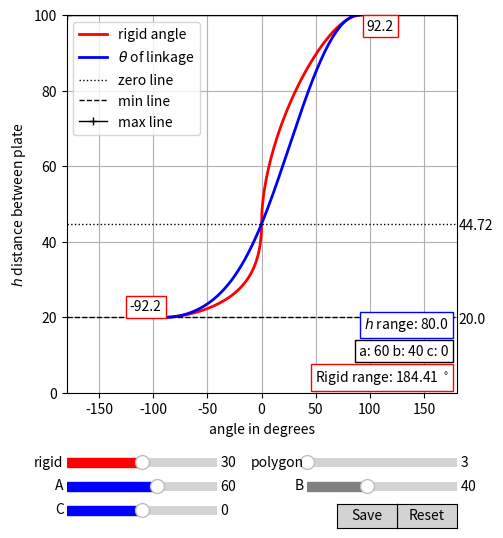

Write the Python code that produced this figure.

import math
from numpy import pi, sin
import numpy as np
import matplotlib.pyplot as plt
from matplotlib.widgets import Slider, Button, RadioButtons

def sin2(a):
    return math.sin(a)*math.sin(a)

def tan2(a):
    return math.tan(a)*math.tan(a)
    
def distributeH(start, end, iterations):
    total = end - start
    iterationstep = total/iterations
    iterationsteps = int(total/iterationstep)
    hdata = []
    for i in range(iterationsteps):
        hdata.append(start + i*iterationstep)
    hdata.append(end)
    return hdata

def getMinH(a,b,c):
    return math.sqrt(abs(math.pow(a-b, 2) - math.pow(c,2)))

def getMaxH(a,b,c):
    return math.sqrt(abs(math.pow(a+b, 2) - math.pow(c,2)))
    
def getD(h,c):
    return math.sqrt(math.pow(c,2) + math.pow(h,2))

def getZeroH(a,b,c):
     return math.sqrt(abs(a**2 - (b+c)**2))

def sin2(a):
	return math.sin(a)*math.sin(a)

def tan2(a):
	return math.tan(a)*math.tan(a)
    
def getRigidKinematicAngle (sectorAngles, pDegrees):
    # p = angle in degrees
    p = math.radians(pDegrees)
    a1 = sectorAngles[0]
    a2 = sectorAngles[1]
    a3 = sectorAngles[2]
    a4 = sectorAngles[3]
    cosa2 = math.cos(a2)
    l1 = 2*math.sin(a1)*math.sin(a2)*math.tan(p/2)
    l2 = 4*sin2(a1)*sin2(a3)*tan2(p/2) - (cosa2 - math.cos(a1 - a3 - a4) + (cosa2 - math.cos(a1 + a3 - a4))* tan2(p/2))* (cosa2 - math.cos(a1 + a3 + a4) + (cosa2 - math.cos(a1 - a3 + a4))* tan2(p/2)) 
    l3 = cosa2 - math.cos(a1 - a3 - a4) + (cosa2 - math.cos(a1 + a3 - a4))* tan2(p/2)
    halftanP = l1 * math.sqrt(abs(l2))/l3
    halftanP_ = -l1 * math.sqrt(abs(l2))/l3
    P = 2*math.atan(halftanP)
    P_ = 2*math.atan(halftanP_)
    return P, P_

def ZimmermanRigidCheck (rigid, basePolygonSides): 
    a1, a2, a3, a4 = getSectorAngles(rigid, basePolygonSides, "zimmerman")
    if abs(a1 - a4) >= abs(a2 - a3):
        return True
    else:
        return False

def getSectorAngles(sectorAdjacentToDrivingAngle, basePolygonSides, order="foschi"):
    # the edge of the polygon is truncated, doubling the number of sides
    # ie. a triangle base side, because an irregular hexagon after truncating
    sides = basePolygonSides*2 
    polygonAngle = ((sides - 2)*180)/sides
    print ("[getSectorAngles]", basePolygonSides, sectorAdjacentToDrivingAngle, polygonAngle)
    sectorAdjacentToJaw = 360 - 90 - polygonAngle - sectorAdjacentToDrivingAngle
    if order == "zimmerman":
        # sector angles are returned in the order for the zimmerman check
        sectorAnglesDegrees = [polygonAngle, 90, sectorAdjacentToJaw, sectorAdjacentToDrivingAngle]
        a1 = sectorAnglesDegrees[0]
        a2 = sectorAnglesDegrees[1]
        a3 = sectorAnglesDegrees[2]
        a4 = sectorAnglesDegrees[3]
    if order == "foschi":
        # sector angles are returned in the order for rigid kinematics equations by Foschi et al 
        sectorAnglesDegrees = [90, sectorAdjacentToJaw, sectorAdjacentToDrivingAngle, polygonAngle]
        a1 = sectorAnglesDegrees[0]
        a2 = sectorAnglesDegrees[1]
        a3 = sectorAnglesDegrees[2]
        a4 = sectorAnglesDegrees[3]
    print (order, a1, a2, a3, a4)
    return a1, a2, a3, a4

def getGraphData(a,b,c,rigid,iterations):
    sectorAnglesDegrees = getSectorAngles(rigid_slider.val, poly_slider.val, "foschi")
    sectorAngleRadians = [0,0,0,0]
    for i,sa in enumerate(sectorAnglesDegrees):
        sectorAngleRadians[i] = math.radians(sa)
    # 1. calculate min and max height
    minH = getMinH(a,b,c)
    maxH = getMaxH(a,b,c)
    hData = []
    tData = []
    rData = []
    hData = distributeH(minH, maxH, iterations)
    hData.sort()
    for h in hData:
        theta0 = getTheta0(a,b,c,h)
        rA, rA_ = getRigidKinematicAngle(sectorAngleRadians, theta0)
        tData.append(theta0)
        rData.append(math.degrees(rA_))
    return hData, tData, rData

def getAngles(a,b,c,h):
    # equation 1
    d = getD(h,c)
    print ("d", d)
    if (d >= a+b):
        print ("d is longer")
        costhetaA = 1
        thetaH = math.degrees(math.acos(c/(a+b)))
    else:
        # equation 2
        thetaH = math.degrees(math.acos(c/d))
        # equation 3
        costhetaA = ( math.pow(d,2) + math.pow(b,2) - math.pow(a,2) )/(2*d*b)
        print ("d", d, "a+b", a+b, "cosø", costhetaA, "øh", thetaH)
    
    if costhetaA < -1:
        costhetaA = -1
    print ("costhetaA", costhetaA)
    thetaA = math.degrees(math.acos(costhetaA))
    theta0 = 180 - thetaH - thetaA

    #print ("theta0", h, theta0)
    return theta0, thetaH, thetaA    
    
def getTheta0(a,b,c,h):
    # equation 1
    d = getD(h,c)
    #print("getTheta0", a, b, c, d, h)
    if d > 0:
        if (d >= a+b):
            #print "d is longer"
            costhetaA = 1
            thetaH = math.degrees(math.acos(c/(a+b)))
        else:
            # equation 2
            thetaH = math.degrees(math.acos(c/d))
            # equation 3
            costhetaA = ( math.pow(d,2) + math.pow(b,2) - math.pow(a,2) )/(2*d*b)
            #print "d", d, "a+b", a+b, "cosø", costhetaA, "øh", thetaH
        if costhetaA < -1:
            costhetaA = -1
        thetaA = math.degrees(math.acos(costhetaA))
        theta0 = 180 - thetaH - thetaA
        return theta0
    else:
         return 0    
    

# Define an action for modifying the line when any slider's value changes
def rigid_changed(val):
    global b_value
    heightData, thetaData, rigidData = getGraphData(a_slider.val,b_value,c_slider.val,rigid_slider.val,points)
    zeroHValue = getZeroH(a_slider.val,b_value,c_slider.val)
    minH = getMinH(a_slider.val,b_value,c_slider.val)
    maxH = getMaxH(a_slider.val,b_value,c_slider.val)
    rididPlot.set_xdata(rigidData)
    thetaPlot.set_xdata(thetaData)
    rididPlot.set_ydata(heightData)
    thetaPlot.set_ydata(heightData)
    zeroHLine.set_ydata([zeroHValue,zeroHValue])
    minHLine.set_ydata([minH,minH])
    maxHLine.set_ydata([maxH,maxH])
    # text updates
    a1, a2, a3, a4 = getSectorAngles(rigid_slider.val, poly_slider.val, "foschi")
    angletitle = r"Thysan-ori $\alpha_{1}$ %s, $\alpha_{2}$ %s, $\alpha_{3}$ %s, $\alpha_{4}$ %s" % (a1,a2,a3,a4)
    ax.set_title (angletitle)
    decimalplaces = 2
    linkagetitle = "a: %s b: %s c: %s" % ( round(a_slider.val,decimalplaces), round(b_value, decimalplaces), round(c_slider.val,decimalplaces))
    linkage_text.set_text(linkagetitle)
    zeroH_text.set_text(round(zeroHValue, decimalplaces))
    zeroH_text.set_y(zeroHValue-1.5)
    minH_text.set_text(round(minH, decimalplaces))
    minH_text.set_y(minH-1.5)

    rigid_high.set_text(round(max(rigidData),2))
    rigid_low.set_text(round(max(rigidData),2))

    rigid_high.set_x(max(rigidData)+5)
    rigid_high.set_y(maxH-4)
    rigid_low.set_x(min(rigidData))
    rigid_low.set_y(minH+1.7)

    rigidRange = round(max(rigidData) - min(rigidData), decimalplaces)
    rigidRange_str = r"Rigid range: %s $^\circ$" % (rigidRange)
    rangeR_text.set_text(rigidRange_str)    
    hRange = round(maxH-minH, decimalplaces)
    hRange_str = r"$h$ range: %s" % (hRange)
    rangeH_text.set_text(hRange_str)

    # zimmerman check
    print ("is this vertex rigid", ZimmermanRigidCheck (rigid_slider.val, poly_slider.val))
    fig.canvas.draw_idle()

def a_changed(val):
     global b_value
     b_slider.set_val(100 - val)
     b_value = 100-val
     #b_text.set_text("b: {:.2f}".format(b_value))
     rigid_changed(0)

# SET UP THE PLOT
axis_color = 'lightgrey'

fig = plt.figure(figsize=(6,6))
ax = fig.add_subplot(111)

# Adjust the subplots region to leave some space for the sliders and buttons
fig.subplots_adjust(left=0.25, bottom=0.25)

# positioning variables for sliders
x1 = 0.25
x2 = 0.65
r1 = 0.12
r2 = 0.08
r3 = 0.04
s_w = 0.25
s_h = 0.03

# Add two sliders for tweaking the parameters
# Define an axes area and draw a slider in it
rigid_slider_ax  = fig.add_axes([x1, r1, s_w, s_h], facecolor="k")
rigid_slider = Slider(rigid_slider_ax, 'rigid', 0, 60, valinit=30, valstep=5, color="red")

poly_slider_ax  = fig.add_axes([x2, r1, s_w, s_h], facecolor="k")
poly_slider = Slider(poly_slider_ax, 'polygon', 3, 10, valinit=3, valstep=1, color="red")

a_slider_ax  = fig.add_axes([x1, r2, s_w, s_h])
a_slider = Slider(a_slider_ax, 'A', 0, 100, valinit=60, valstep=1, color="blue")

b_slider_ax  = fig.add_axes([x2, r2, s_w, s_h])
b_slider = Slider(b_slider_ax, 'B', 0.0, 100, valinit=40, color="grey")
#b_text = fig.text(x1+0.32,r2+0.01, "b: 40")
b_slider.active = False

c_slider_ax  = fig.add_axes([x1, r3, s_w, s_h], facecolor="k")
c_slider = Slider(c_slider_ax, 'C', -30, 30, valinit=0, color="blue")

rigid_slider.on_changed(rigid_changed)
a_slider.on_changed(a_changed)
#b_slider.on_changed(rigid_changed)
c_slider.on_changed(rigid_changed)
poly_slider.on_changed(rigid_changed)

# Add a button for resetting the parameters
reset_button_ax = fig.add_axes([0.8, 0.025, 0.1, 0.04])
reset_button = Button(reset_button_ax, 'Reset', color=axis_color, hovercolor='0.975')
def reset_button_on_clicked(mouse_event):
    rigid_slider.reset()
    a_slider.reset()
    c_slider.reset()
    poly_slider.reset()

save_button_ax = fig.add_axes([0.7, 0.025, 0.1, 0.04])
save_button = Button(save_button_ax, 'Save', color=axis_color, hovercolor='0.975')
def save_button_on_clicked(mouse_event):
    a1, a2, a3, a4 = getSectorAngles(rigid_slider.val, poly_slider.val)
    filename = "figures/thysan-ori-plot_poly_%s_a1_%s_a2_%s_a3_%s_a4_%s_a_%s_b_%s_c_%s.png" % (poly_slider.val, a1,a2,a3,a4, a_slider.val, b_value, c_slider.val)
    fig.savefig(filename)
    filename = "figures/thysan-ori-plot_poly_%s_a1_%s_a2_%s_a3_%s_a4_%s_a_%s_b_%s_c_%s.svg" % (poly_slider.val, a1,a2,a3,a4, a_slider.val, b_value, c_slider.val)
    fig.savefig(filename)
    fig.canvas.draw_idle()

reset_button.on_clicked(reset_button_on_clicked)
save_button.on_clicked(save_button_on_clicked)

# calculate for the first run
a = a_slider.val
b_value = 100 - a_slider.val
b = b_value
b_slider.set_val(b)
c = c_slider.val

rigidAngle = rigid_slider.val
points = 1000

xlims = [-180, 180]

heightData, thetaData, rigidData = getGraphData(a,b,c,rigidAngle,points)

zeroHValue = getZeroH(a,b,c)
minH = getMinH(a, b, c)
maxH = getMaxH(a, b, c)

# Draw the initial plot
# The 'line' variable is used for modifying the line later

[rididPlot] = ax.plot(rigidData, heightData, linewidth=2, color='r', label="rigid angle")
[thetaPlot] = ax.plot(thetaData, heightData, linewidth=2, color='b', label=r"$\theta$ of linkage")
[zeroHLine] = ax.plot(xlims, [zeroHValue, zeroHValue], linewidth=1, color='k', linestyle=':', label="zero line")
[minHLine]  = ax.plot(xlims, [minH, minH], linewidth=1, color='k', linestyle='--', label="min line")
[maxHLine]  = ax.plot(xlims, [maxH, maxH], linewidth=1, marker='+', color='k', label="max line")

decimalplaces  = 2
linkagetitle   = "a: %s b: %s c: %s" % ( round(a_slider.val,decimalplaces), round(b_value, decimalplaces), round(c_slider.val,decimalplaces))
linkage_text   = ax.text(173,10, s=linkagetitle, bbox=dict(boxstyle="square", fc="w", ec="k"), ha="right")
zeroH_text     = ax.text(182,zeroHValue-1.5,s=round(zeroHValue, decimalplaces), ha="left")
minH_text      = ax.text(182,minH-1.5,s=round(minH, decimalplaces), ha="left")
rigid_high     = ax.text(max(rigidData)+5,maxH-4,s=round(max(rigidData), decimalplaces), bbox=dict(boxstyle="square", fc="w", ec="r"), ha="left")
rigid_low      = ax.text(min(rigidData),minH+1.7,s=round(min(rigidData), decimalplaces), bbox=dict(boxstyle="square", fc="w", ec="r"), ha="right")
rigidRange     = round(max(rigidData) - min(rigidData), decimalplaces)
rigidRange_str = r"Rigid range: %s $^\circ$" % (rigidRange)
rangeR_text    = ax.text(173,3,s=rigidRange_str, bbox=dict(boxstyle="square", fc="w", ec="r"), ha="right")
hRange         = round(maxH-minH, decimalplaces)
hRange_str     = r"$h$ range: %s" % (hRange)
rangeH_text    = ax.text(173,17,s=hRange_str, bbox=dict(boxstyle="square", fc="w", ec="b"), ha="right")

ax.set_xlim([-180, 180])
ax.set_ylim([0, 100])
ax.grid(True)
ax.set_xlabel("angle in degrees")
ax.set_ylabel(r"$h$ distance between plate")
ax.legend()

plt.show()


